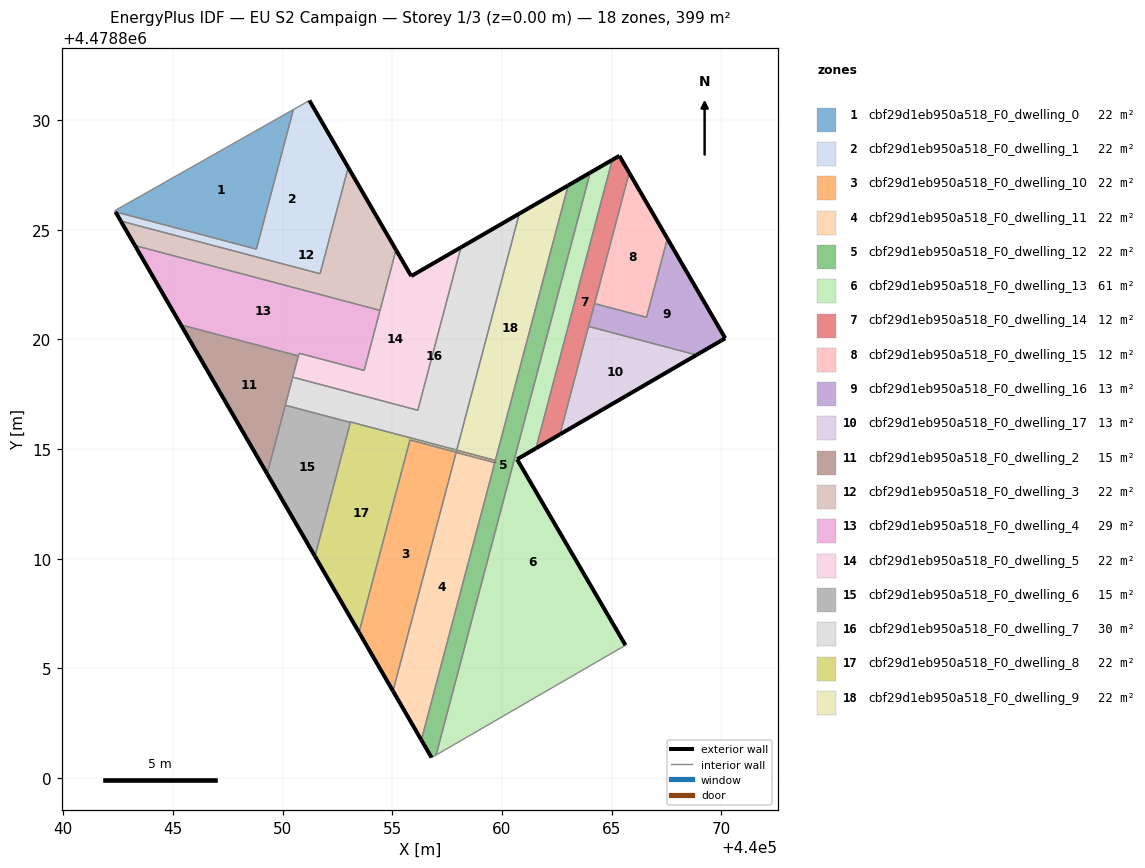
=== STOREY PLAN SPEC (per zone: floor XY polygon, exterior-wall plan segments, windows/doors) ===
zone 1: cbf29d1eb950a518_F0_dwelling_0  (22.2 m²)
  floor: (440048.80, 4478824.12) (440050.49, 4478830.48) (440042.34, 4478825.87) (440042.38, 4478825.82)
  interior walls: 4
zone 2: cbf29d1eb950a518_F0_dwelling_1  (22.2 m²)
  floor: (440051.71, 4478823.00) (440052.99, 4478827.84) (440051.22, 4478830.90) (440050.49, 4478830.48) (440048.80, 4478824.12) (440042.38, 4478825.82) (440042.62, 4478825.40)
  exterior wall: (440051.22, 4478830.90) – (440052.99, 4478827.84)  [3.5 m]
  exterior wall: (440042.62, 4478825.40) – (440042.38, 4478825.82)  [0.5 m]
  interior walls: 5
zone 3: cbf29d1eb950a518_F0_dwelling_10  (22.4 m²)
  floor: (440055.03, 4478803.97) (440057.90, 4478814.81) (440057.91, 4478814.85) (440059.67, 4478814.39) (440059.70, 4478814.49) (440057.93, 4478814.95) (440057.91, 4478814.86) (440055.80, 4478815.42) (440055.79, 4478815.37) (440053.48, 4478806.64)
  exterior wall: (440059.67, 4478814.38) – (440059.67, 4478814.39)  [0.0 m]
  exterior wall: (440055.03, 4478803.97) – (440053.48, 4478806.64)  [3.1 m]
  exterior wall: (440055.80, 4478815.41) – (440055.80, 4478815.42)  [0.0 m]
  interior walls: 9
zone 4: cbf29d1eb950a518_F0_dwelling_11  (22.2 m²)
  floor: (440056.32, 4478801.74) (440059.67, 4478814.38) (440057.91, 4478814.85) (440055.03, 4478803.97)
  exterior wall: (440056.32, 4478801.74) – (440055.03, 4478803.97)  [2.6 m]
  interior walls: 4
zone 5: cbf29d1eb950a518_F0_dwelling_12  (22.2 m²)
  floor: (440056.99, 4478801.05) (440064.02, 4478827.60) (440063.01, 4478827.02) (440056.32, 4478801.74) (440056.79, 4478800.93)
  exterior wall: (440056.79, 4478800.93) – (440056.32, 4478801.74)  [0.9 m]
  exterior wall: (440063.01, 4478827.02) – (440064.02, 4478827.60)  [1.2 m]
  exterior wall: (440059.67, 4478814.38) – (440059.67, 4478814.39)  [0.0 m]
  interior walls: 5
zone 6: cbf29d1eb950a518_F0_dwelling_13  (61.0 m²)
  floor: (440065.63, 4478806.06) (440060.69, 4478814.54) (440061.55, 4478815.04) (440065.03, 4478828.19) (440064.02, 4478827.60) (440056.99, 4478801.05)
  exterior wall: (440064.02, 4478827.60) – (440065.03, 4478828.19)  [1.2 m]
  exterior wall: (440061.55, 4478815.04) – (440060.69, 4478814.54)  [1.0 m]
  exterior wall: (440060.69, 4478814.54) – (440065.63, 4478806.06)  [9.8 m]
  interior walls: 3
zone 7: cbf29d1eb950a518_F0_dwelling_14  (11.8 m²)
  floor: (440062.64, 4478815.67) (440065.80, 4478827.60) (440065.35, 4478828.37) (440065.03, 4478828.19) (440061.55, 4478815.04)
  exterior wall: (440062.64, 4478815.67) – (440061.55, 4478815.04)  [1.3 m]
  exterior wall: (440065.03, 4478828.19) – (440065.35, 4478828.37)  [0.4 m]
  exterior wall: (440065.35, 4478828.37) – (440065.80, 4478827.60)  [0.9 m]
  interior walls: 4
zone 8: cbf29d1eb950a518_F0_dwelling_15  (12.1 m²)
  floor: (440066.59, 4478821.01) (440067.54, 4478824.60) (440065.80, 4478827.60) (440064.22, 4478821.64)
  exterior wall: (440065.80, 4478827.60) – (440067.54, 4478824.60)  [3.5 m]
  interior walls: 3
zone 9: cbf29d1eb950a518_F0_dwelling_16  (13.0 m²)
  floor: (440070.18, 4478820.05) (440067.54, 4478824.60) (440066.59, 4478821.01) (440064.22, 4478821.64) (440063.95, 4478820.59) (440068.87, 4478819.29)
  exterior wall: (440067.54, 4478824.60) – (440070.18, 4478820.05)  [5.3 m]
  exterior wall: (440070.18, 4478820.05) – (440068.87, 4478819.29)  [1.5 m]
  interior walls: 4
zone 10: cbf29d1eb950a518_F0_dwelling_17  (13.0 m²)
  floor: (440068.87, 4478819.29) (440063.95, 4478820.59) (440062.64, 4478815.67)
  exterior wall: (440068.87, 4478819.29) – (440062.64, 4478815.67)  [7.2 m]
  interior walls: 2
zone 11: cbf29d1eb950a518_F0_dwelling_2  (15.4 m²)
  floor: (440049.29, 4478813.88) (440050.72, 4478819.25) (440045.36, 4478820.67)
  exterior wall: (440049.29, 4478813.88) – (440045.36, 4478820.67)  [7.8 m]
  interior walls: 4
zone 12: cbf29d1eb950a518_F0_dwelling_3  (21.7 m²)
  floor: (440054.44, 4478821.33) (440055.17, 4478824.08) (440052.99, 4478827.84) (440051.71, 4478823.00) (440042.62, 4478825.40) (440043.27, 4478824.28)
  exterior wall: (440052.99, 4478827.84) – (440055.17, 4478824.08)  [4.3 m]
  exterior wall: (440043.27, 4478824.28) – (440042.62, 4478825.40)  [1.3 m]
  interior walls: 4
zone 13: cbf29d1eb950a518_F0_dwelling_4  (29.5 m²)
  floor: (440053.71, 4478818.59) (440054.44, 4478821.33) (440043.27, 4478824.28) (440045.36, 4478820.67) (440050.72, 4478819.25) (440050.75, 4478819.37)
  exterior wall: (440045.36, 4478820.67) – (440043.27, 4478824.28)  [4.2 m]
  interior walls: 5
zone 14: cbf29d1eb950a518_F0_dwelling_5  (22.2 m²)
  floor: (440056.16, 4478816.77) (440058.13, 4478824.20) (440055.86, 4478822.89) (440055.17, 4478824.08) (440053.71, 4478818.59) (440050.75, 4478819.37) (440050.46, 4478818.28)
  exterior wall: (440055.17, 4478824.08) – (440055.86, 4478822.89)  [1.4 m]
  exterior wall: (440055.86, 4478822.89) – (440058.13, 4478824.20)  [2.6 m]
  interior walls: 7
zone 15: cbf29d1eb950a518_F0_dwelling_6  (14.7 m²)
  floor: (440051.47, 4478810.11) (440053.09, 4478816.22) (440050.12, 4478817.00) (440049.29, 4478813.88)
  exterior wall: (440051.47, 4478810.11) – (440049.29, 4478813.88)  [4.3 m]
  interior walls: 3
zone 16: cbf29d1eb950a518_F0_dwelling_7  (29.7 m²)
  floor: (440057.94, 4478814.96) (440060.79, 4478825.74) (440058.13, 4478824.20) (440056.16, 4478816.77) (440050.46, 4478818.28) (440050.12, 4478817.00) (440053.09, 4478816.22) (440053.09, 4478816.24)
  exterior wall: (440058.13, 4478824.20) – (440060.79, 4478825.74)  [3.1 m]
  interior walls: 7
zone 17: cbf29d1eb950a518_F0_dwelling_8  (22.2 m²)
  floor: (440053.48, 4478806.64) (440055.80, 4478815.41) (440057.91, 4478814.86) (440057.94, 4478814.96) (440053.09, 4478816.24) (440051.47, 4478810.11)
  exterior wall: (440053.48, 4478806.64) – (440051.47, 4478810.11)  [4.0 m]
  interior walls: 8
zone 18: cbf29d1eb950a518_F0_dwelling_9  (22.0 m²)
  floor: (440059.70, 4478814.49) (440063.01, 4478827.02) (440060.79, 4478825.74) (440057.93, 4478814.95)
  exterior wall: (440060.79, 4478825.74) – (440063.01, 4478827.02)  [2.6 m]
  interior walls: 4

=== DERIVED (storey summary) ===
Building: EU S2 Campaign
Storey: 1 of 3  (floor level z = 0.00 m)
Storey gross floor area: 399.1 m²
Zones on this storey: 18
  - cbf29d1eb950a518_F0_dwelling_0: floor 22.2 m²
  - cbf29d1eb950a518_F0_dwelling_1: floor 22.2 m²; exterior wall 4.0 m (12.0 m²); WWR 0.0%
  - cbf29d1eb950a518_F0_dwelling_10: floor 22.4 m²; exterior wall 3.1 m (9.3 m²); WWR 0.0%
  - cbf29d1eb950a518_F0_dwelling_11: floor 22.2 m²; exterior wall 2.6 m (7.7 m²); WWR 0.0%
  - cbf29d1eb950a518_F0_dwelling_12: floor 22.2 m²; exterior wall 2.1 m (6.3 m²); WWR 0.0%
  - cbf29d1eb950a518_F0_dwelling_13: floor 61.0 m²; exterior wall 12.0 m (35.9 m²); WWR 0.0%
  - cbf29d1eb950a518_F0_dwelling_14: floor 11.8 m²; exterior wall 2.5 m (7.6 m²); WWR 0.0%
  - cbf29d1eb950a518_F0_dwelling_15: floor 12.1 m²; exterior wall 3.5 m (10.4 m²); WWR 0.0%
  - cbf29d1eb950a518_F0_dwelling_16: floor 13.0 m²; exterior wall 6.8 m (20.3 m²); WWR 0.0%
  - cbf29d1eb950a518_F0_dwelling_17: floor 13.0 m²; exterior wall 7.2 m (21.6 m²); WWR 0.0%
  - cbf29d1eb950a518_F0_dwelling_2: floor 15.4 m²; exterior wall 7.8 m (23.5 m²); WWR 0.0%
  - cbf29d1eb950a518_F0_dwelling_3: floor 21.7 m²; exterior wall 5.6 m (16.9 m²); WWR 0.0%
  - cbf29d1eb950a518_F0_dwelling_4: floor 29.5 m²; exterior wall 4.2 m (12.5 m²); WWR 0.0%
  - cbf29d1eb950a518_F0_dwelling_5: floor 22.2 m²; exterior wall 4.0 m (12.0 m²); WWR 0.0%
  - cbf29d1eb950a518_F0_dwelling_6: floor 14.7 m²; exterior wall 4.3 m (13.0 m²); WWR 0.0%
  - cbf29d1eb950a518_F0_dwelling_7: floor 29.7 m²; exterior wall 3.1 m (9.2 m²); WWR 0.0%
  - cbf29d1eb950a518_F0_dwelling_8: floor 22.2 m²; exterior wall 4.0 m (12.0 m²); WWR 0.0%
  - cbf29d1eb950a518_F0_dwelling_9: floor 22.0 m²; exterior wall 2.6 m (7.7 m²); WWR 0.0%
Zone adjacency (shared interzone walls):
  - cbf29d1eb950a518_F0_dwelling_0 ↔ cbf29d1eb950a518_F0_dwelling_1
  - cbf29d1eb950a518_F0_dwelling_1 ↔ cbf29d1eb950a518_F0_dwelling_3
  - cbf29d1eb950a518_F0_dwelling_10 ↔ cbf29d1eb950a518_F0_dwelling_11
  - cbf29d1eb950a518_F0_dwelling_10 ↔ cbf29d1eb950a518_F0_dwelling_12
  - cbf29d1eb950a518_F0_dwelling_10 ↔ cbf29d1eb950a518_F0_dwelling_8
  - cbf29d1eb950a518_F0_dwelling_10 ↔ cbf29d1eb950a518_F0_dwelling_9
  - cbf29d1eb950a518_F0_dwelling_11 ↔ cbf29d1eb950a518_F0_dwelling_12
  - cbf29d1eb950a518_F0_dwelling_12 ↔ cbf29d1eb950a518_F0_dwelling_13
  - cbf29d1eb950a518_F0_dwelling_12 ↔ cbf29d1eb950a518_F0_dwelling_9
  - cbf29d1eb950a518_F0_dwelling_13 ↔ cbf29d1eb950a518_F0_dwelling_14
  - cbf29d1eb950a518_F0_dwelling_14 ↔ cbf29d1eb950a518_F0_dwelling_15
  - cbf29d1eb950a518_F0_dwelling_14 ↔ cbf29d1eb950a518_F0_dwelling_16
  - cbf29d1eb950a518_F0_dwelling_14 ↔ cbf29d1eb950a518_F0_dwelling_17
  - cbf29d1eb950a518_F0_dwelling_15 ↔ cbf29d1eb950a518_F0_dwelling_16
  - cbf29d1eb950a518_F0_dwelling_16 ↔ cbf29d1eb950a518_F0_dwelling_17
  - cbf29d1eb950a518_F0_dwelling_2 ↔ cbf29d1eb950a518_F0_dwelling_4
  - cbf29d1eb950a518_F0_dwelling_2 ↔ cbf29d1eb950a518_F0_dwelling_5
  - cbf29d1eb950a518_F0_dwelling_2 ↔ cbf29d1eb950a518_F0_dwelling_6
  - cbf29d1eb950a518_F0_dwelling_2 ↔ cbf29d1eb950a518_F0_dwelling_7
  - cbf29d1eb950a518_F0_dwelling_3 ↔ cbf29d1eb950a518_F0_dwelling_4
  - cbf29d1eb950a518_F0_dwelling_3 ↔ cbf29d1eb950a518_F0_dwelling_5
  - cbf29d1eb950a518_F0_dwelling_4 ↔ cbf29d1eb950a518_F0_dwelling_5
  - cbf29d1eb950a518_F0_dwelling_5 ↔ cbf29d1eb950a518_F0_dwelling_7
  - cbf29d1eb950a518_F0_dwelling_6 ↔ cbf29d1eb950a518_F0_dwelling_7
  - cbf29d1eb950a518_F0_dwelling_6 ↔ cbf29d1eb950a518_F0_dwelling_8
  - cbf29d1eb950a518_F0_dwelling_7 ↔ cbf29d1eb950a518_F0_dwelling_8
  - cbf29d1eb950a518_F0_dwelling_7 ↔ cbf29d1eb950a518_F0_dwelling_9
  - cbf29d1eb950a518_F0_dwelling_8 ↔ cbf29d1eb950a518_F0_dwelling_9